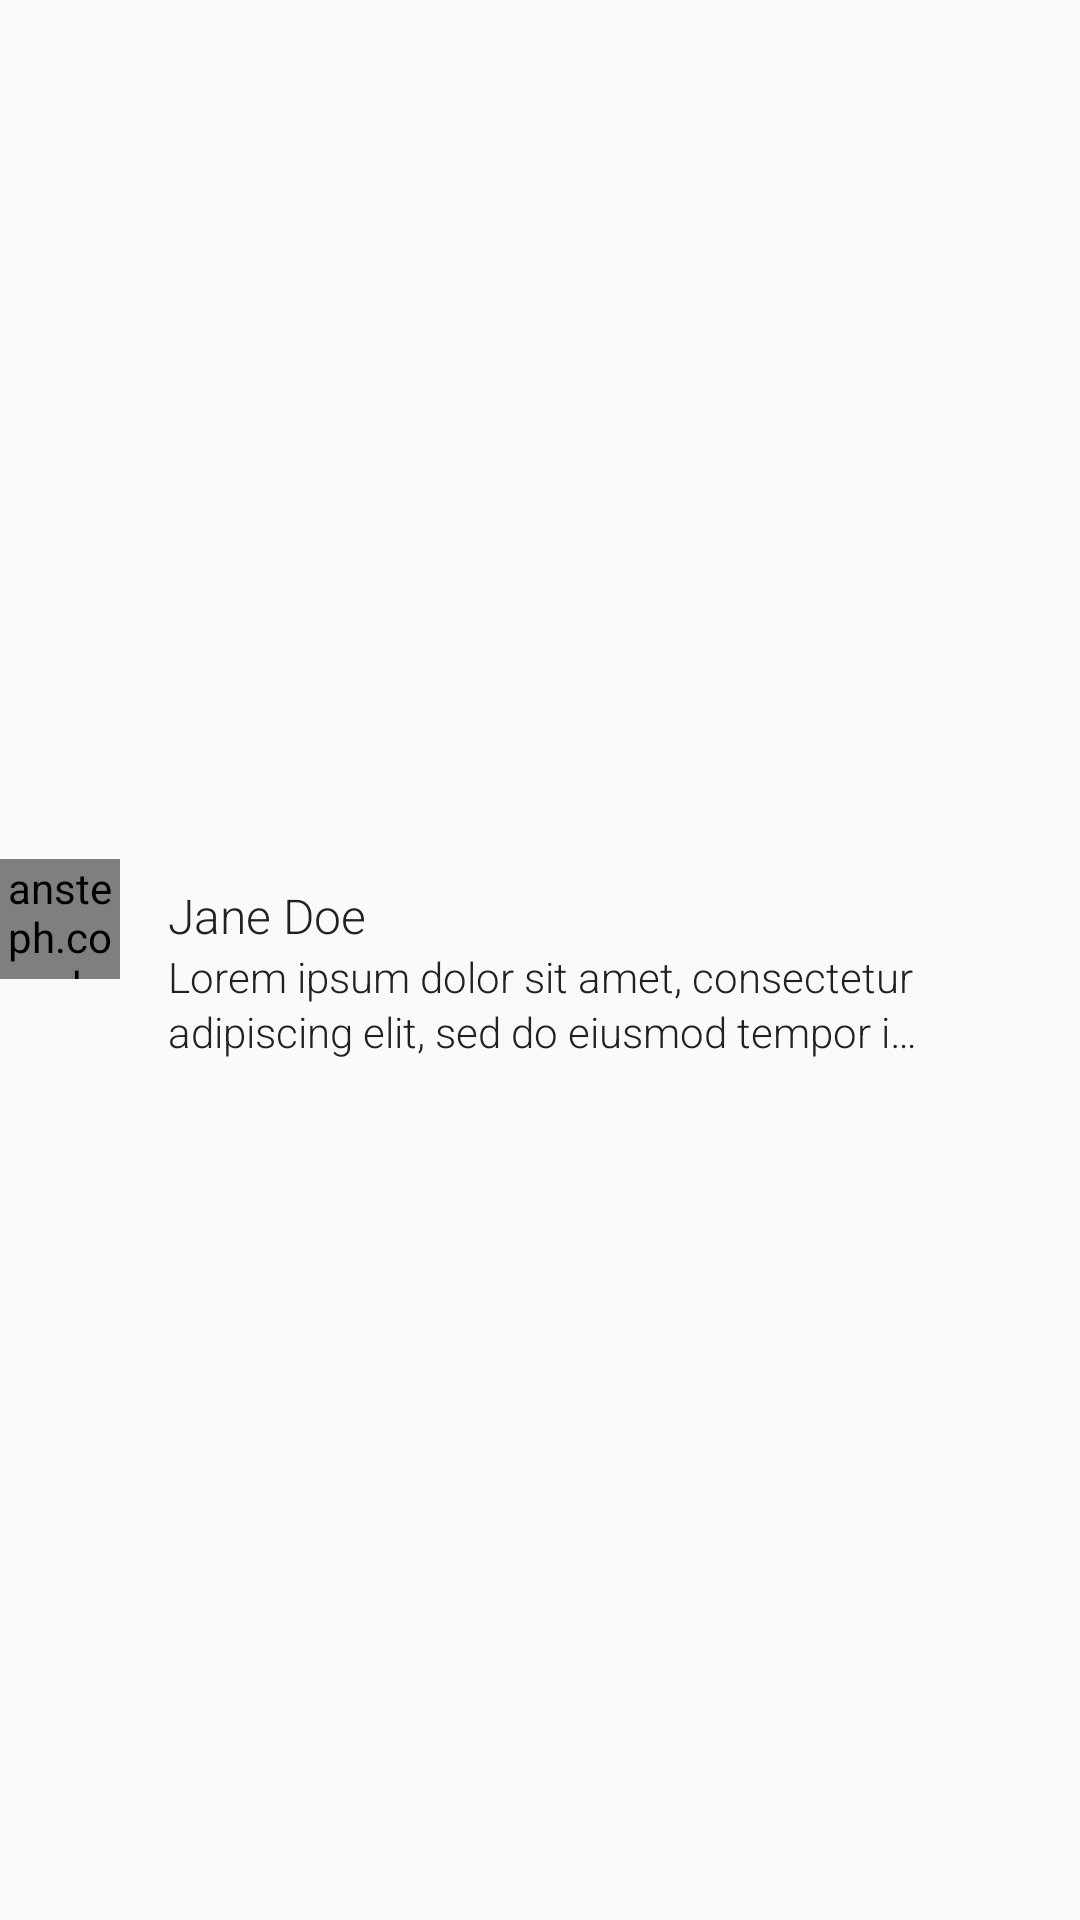

Here is an Android app screen rendered from its layout file. Give the layout XML and the strings, colors and styles it references.
<!-- AndroidManifest.xml: application theme AppTheme -->
<!-- res/layout/mat_list_item.xml -->
<?xml version="1.0" encoding="utf-8"?>
<RelativeLayout xmlns:android="http://schemas.android.com/apk/res/android"
              android:layout_width="match_parent"
                android:layout_height="87dp"
                android:minHeight="87dp"
              android:gravity="center_vertical"

    >

    <ansteph.com.cha.materiallettericon.MaterialLetterIcon
        android:id="@+id/icon"
        android:layout_width="@dimen/list_item_avatar_size"
        android:layout_height="@dimen/list_item_avatar_size"

        android:layout_alignParentTop="true"
        android:layout_alignParentLeft="true"
        android:layout_marginRight="16dp"/>


    <TextView
        android:id="@android:id/text1"
        android:layout_width="wrap_content"
        android:layout_height="wrap_content"
        android:layout_marginTop="8dp"
        android:layout_alignParentTop="true"
        android:layout_toRightOf="@id/icon"
        android:textColor="@color/textColorPrimary"
        android:textSize="16sp"
        android:text="Jane Doe"
        android:fontFamily="sans-serif-light" />



    <TextView
        android:id="@+id/text_message_email"
        android:layout_width="match_parent"
        android:layout_height="wrap_content"
        android:layout_toRightOf="@id/icon"
        android:layout_below="@android:id/text1"
        android:textColor="@color/textColorPrimary"

        android:textSize="14sp"
        android:fontFamily="sans-serif-light"
        android:maxLines="2"
        android:ellipsize="end"
        android:layout_marginRight="48dp"
        android:lineSpacingExtra="2dp"
        android:text="Lorem ipsum dolor sit amet, consectetur adipiscing elit, sed do eiusmod tempor incididunt ut labore et dolore magna aliqua"/>




</RelativeLayout>
<!-- resources referenced by this layout -->
<resources>
  <color name="textColorPrimary">#24201D</color>
  <dimen name="list_item_avatar_size">40dp</dimen>
  <style name="AppTheme" parent="Theme.AppCompat.Light.DarkActionBar">
          
          <item name="colorPrimary">@color/colorPrimary</item>
          <item name="colorPrimaryDark">@color/colorPrimaryDark</item>
          <item name="colorAccent">@color/colorAccent</item>
      </style>
  <color name="colorPrimary">#e88f4a</color>
  <color name="colorPrimaryDark">#F67F17</color>
  <color name="colorAccent"> #E88F4A</color>
</resources>
